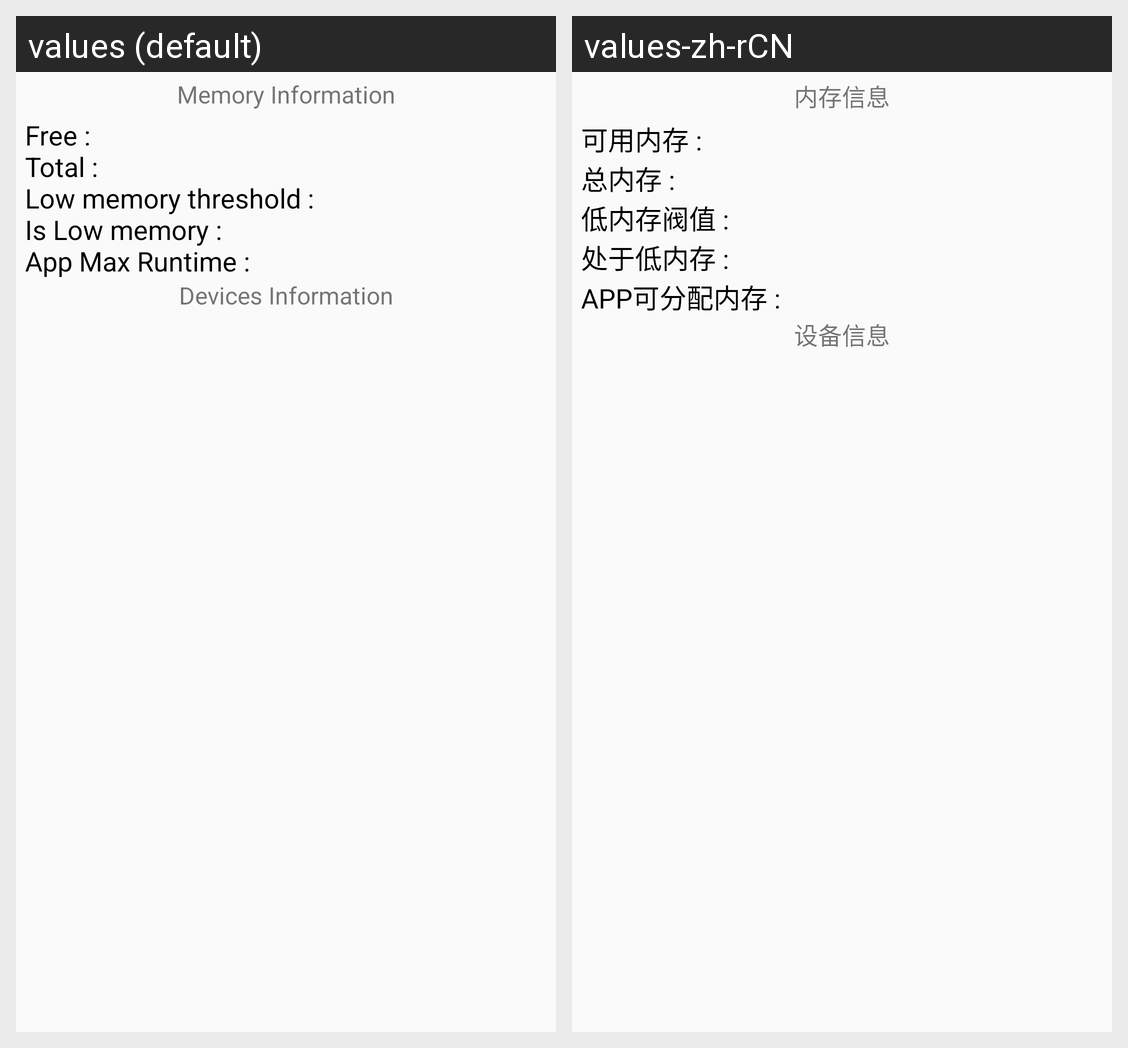

Translations of the strings shown on this Android screen, per locale in the grid:
Android screen res/layout/fragment_phone.xml rendered under 2 locales, left to right: values (default), values-zh-rCN. Device: Nexus 5 (rendered at 1080×1920; each locale shown at half size, 540×960, under a caption strip naming it); theme AppTheme.
Strings drawn on this screen, with the default value and each locale's value (text and hints the layout hard-codes, and strings that could not be matched under every locale, appear in the picture but are not listed):

title_Memory_info
  values: Memory Information
  values-zh-rCN: 内存信息

system_mem
  values: Free : 
      Total : 
      Low memory threshold : 
      Is Low memory : 
      App Max Runtime :
  values-zh-rCN: 可用内存 : 
      总内存 : 
      低内存阀值 : 
      处于低内存 : 
      APP可分配内存 :

title_devices_info
  values: Devices Information
  values-zh-rCN: 设备信息
